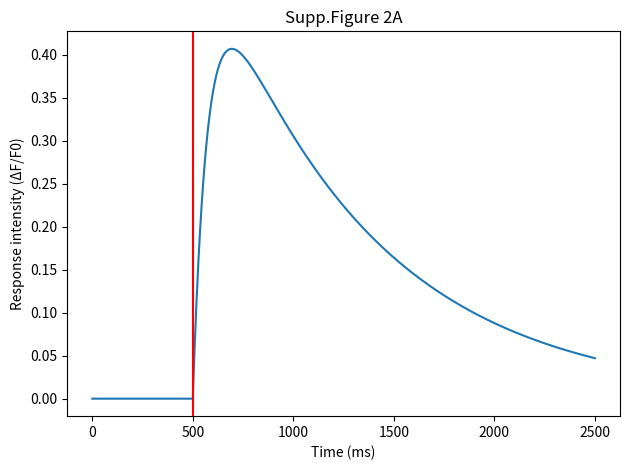

Write the Python code that produced this figure. (Note: this script raises an exception after producing the figure.)
# -*- coding: utf-8 -*-
"""
Created on Mon Oct 12 11:38:07 2020

@author: KEPetousakis
"""


from numpy import exp as exp
import numpy as np
from matplotlib import pyplot as plt
from random import randint


SCALE_COEFF = 370
T_RISE = 0.2 * SCALE_COEFF
T_DECAY_HALF = 0.6 / (SCALE_COEFF*3.75)
T_DECAY = (np.log(2)/T_DECAY_HALF) /2
SCALEFACTOR = 2/3.5
T0 = 0
F_RISE = 1
F_DECAY = 1
DT = 0.025

# -((exp(t-t0)/trise) - (exp(t-t0)/tdecay)  # difference of exponentials kernel, t0 is event timing 

kernel = lambda t, t0, t_rise, t_decay, scalefactor, f_rise, f_decay: -scalefactor*( ( f_rise*exp( -(t-t0)/t_rise) ) - ( f_decay*exp( -(t-t0)/t_decay) ) )
component1 = lambda t, t0, t_rise, scalefactor, f_rise: scalefactor-scalefactor*(f_rise*exp(-(t-t0)/t_rise))
component2 = lambda t, t0, t_decay, scalefactor, f_decay: scalefactor*(f_decay*exp(-(t-t0)/t_decay))

times = [x*DT for x in range(0,int(2500/DT))]

values = [kernel(x,T0,T_RISE, T_DECAY, SCALEFACTOR, F_RISE, F_DECAY) for x in times]
v1 = [component1(x,T0,T_RISE,SCALEFACTOR,F_RISE) for x in times]
v2 = [component2(x,T0,T_DECAY,SCALEFACTOR,F_DECAY) for x in times]


# Kernel component visualization (not required)
# plt.plot(times, values)
# plt.plot(times, v1, '--g')
# plt.plot(times, v2, '--r')
kernel_max = max(values)
kernel_max_pos = np.argmax(values)
kernel_max_plus_06 = values[kernel_max_pos + int(600/DT)]
kernel_decay_06 = (kernel_max_plus_06/kernel_max)*100
print(f'Maximum reached at {np.argmax(values)*DT} ms (t_rise = 0.2 s). Values decayed by {kernel_decay_06}% within 0.6 s (t_decay 1/2 = 0.6 s).')



dummy_data = [randint(0,1) for x in times]

dummy_data = [0 for x in times];

def genspikeburst(totaltime,nspikes,interval,tstart):
	
	starting_trace = totaltime
	new_trace = starting_trace[0:tstart]
	burst = []
	for spike in range(0,nspikes):
		burst.append(1)
		for isi in range(0, interval):
			burst.append(0)
	for element in burst:
		new_trace.append(element)
	for element in starting_trace[tstart+len(burst)-1:]:
		new_trace.append(element)
		
	print(f'Registering burst of {nspikes} spikes starting at {int(tstart*DT)} ms (fixed inter-spike interval of {int(interval*DT)} ms).')
	
	return new_trace

# n_spikes = 10
# ISI = 137 / DT
# spike_timing = 500 / DT
	
delta_F_peaks = [0]
spike_numbers = [1,2,3,4,5]
	
for nsp in spike_numbers:
	
	n_spikes = nsp
	ISI = (250/n_spikes) / DT
	spike_timing = 500 / DT
	
	dummy_data = genspikeburst(dummy_data, n_spikes, int(ISI), int(spike_timing))
	
	convolved_data = np.convolve(dummy_data, values)
	
	processed_data = convolved_data[0:len(times)]
	
	#delta_F = [x - processed_data[i-1] if i>0 else 0 for i, x in enumerate(processed_data)]
	delta_F = processed_data
	delta_F_peaks.append(max(delta_F))
	
	# Supplementary Figure 2A
	if nsp == 1:
		fig = plt.figure()
		xax = [x for x in times]
		plt.plot(xax, processed_data)
		plt.axvline(500, c='r')
		plt.title('Supp.Figure 2A')
		plt.xlabel('Time (ms)')
		plt.ylabel('Response intensity (ΔF/F0)')
		fig.set_tight_layout(True)
		figmanager = plt.get_current_fig_manager()
		figmanager.window.showMaximized()



# Supplementary Figure 2B
fig = plt.figure(); plt.plot([0]+spike_numbers,delta_F_peaks, marker='o')
plt.title('Supp.Figure 2B')
plt.xlabel('Number of APs in 250 ms'); xticks = spike_numbers
plt.ylabel('Response intensity (peak ΔF/F0)')
fig.set_tight_layout(True)
figmanager = plt.get_current_fig_manager()
figmanager.window.showMaximized()

plt.show()